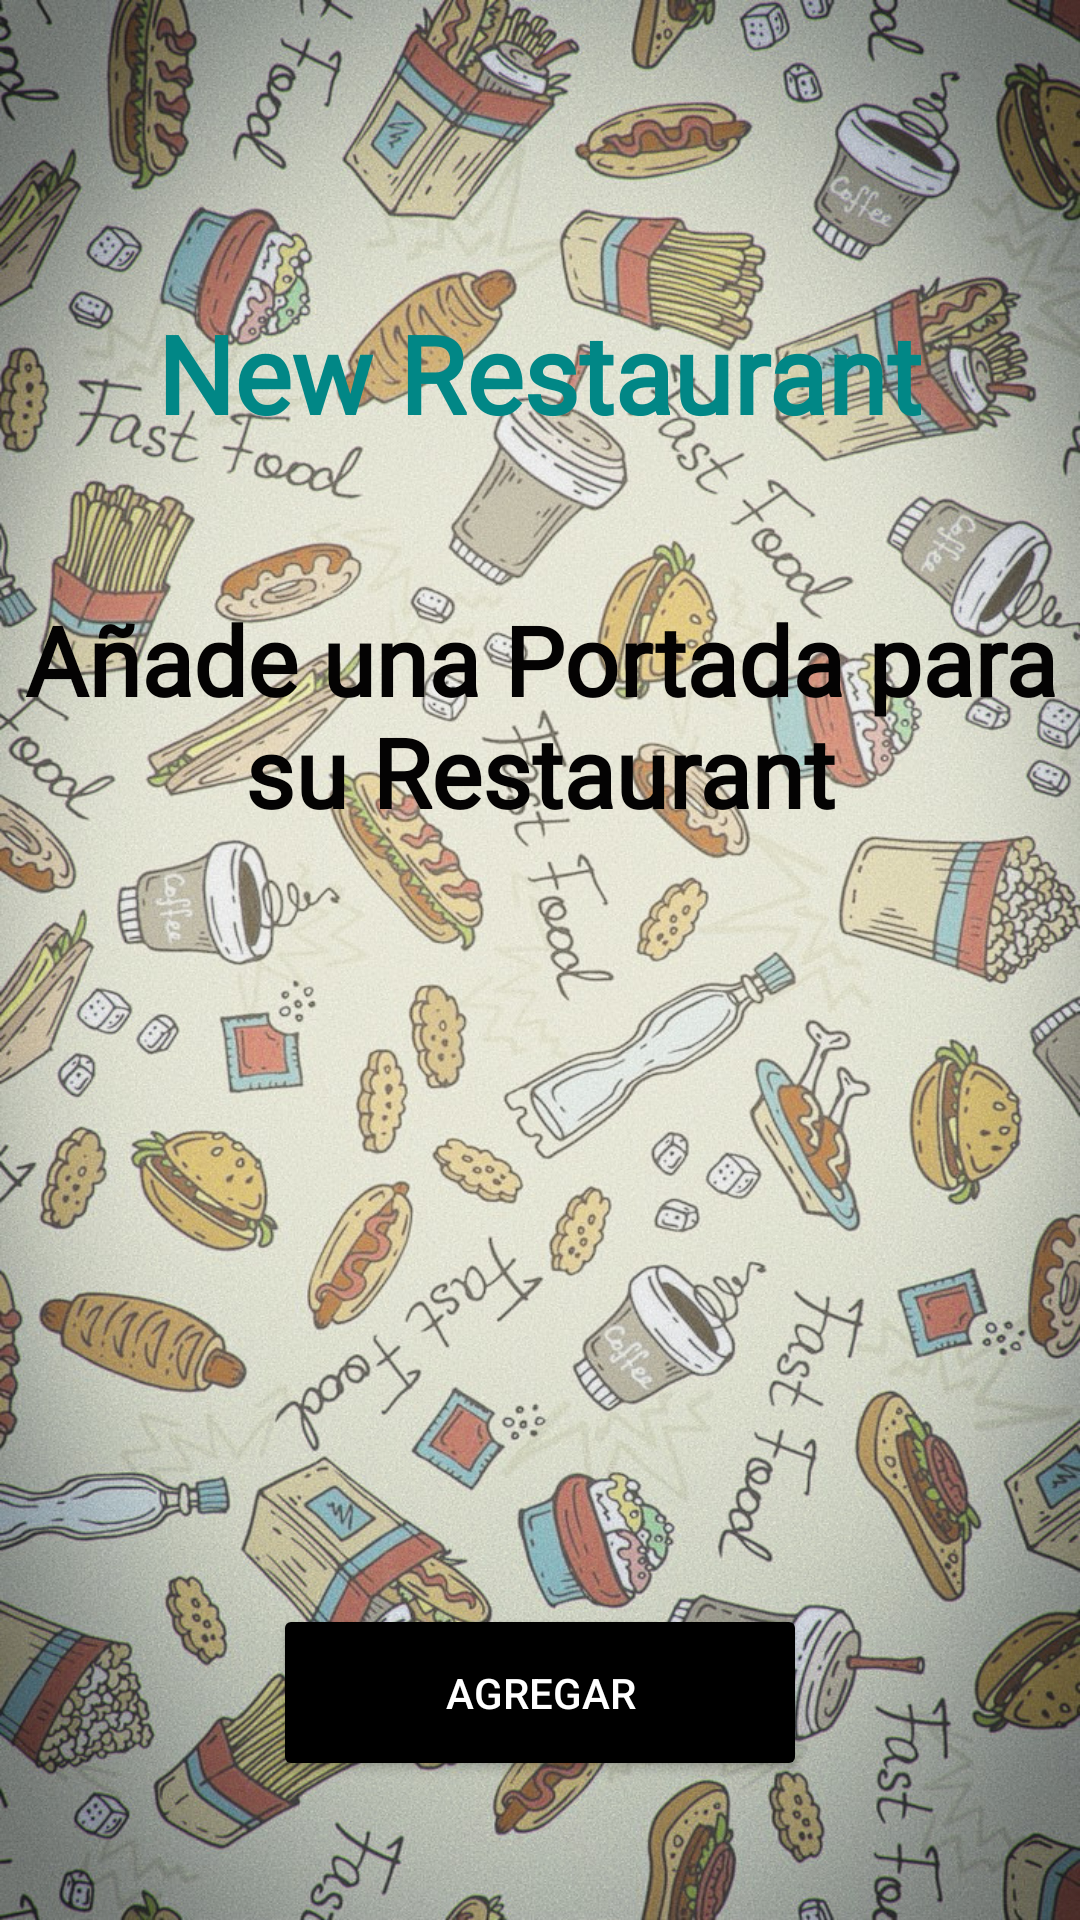

Write the Android layout XML for this screen, with the resource values it uses.
<!-- AndroidManifest.xml: application theme Theme.GUIfinalProjecto -->
<!-- res/layout/activity_portada_create_my_rest.xml -->
<?xml version="1.0" encoding="utf-8"?>
<androidx.constraintlayout.widget.ConstraintLayout xmlns:android="http://schemas.android.com/apk/res/android"
    xmlns:app="http://schemas.android.com/apk/res-auto"
    xmlns:tools="http://schemas.android.com/tools"
    android:layout_width="match_parent"
    android:layout_height="match_parent"
    tools:context=".portada_createMyRest">
    <androidx.constraintlayout.widget.ConstraintLayout
        android:layout_width="match_parent"
        android:layout_height="match_parent"
        android:background="@drawable/comii"
        tools:layout_editor_absoluteX="16dp"
        tools:layout_editor_absoluteY="-111dp">

        <TextView
            android:id="@+id/new_mostrarnombreRespo"
            android:layout_width="wrap_content"
            android:layout_height="wrap_content"
            android:layout_marginTop="100dp"
            android:fontFamily="@font/acme"
            android:text="New Restaurant"
            android:textAlignment="viewEnd"
            android:textAppearance="@style/TextAppearance.AppCompat.Display1"
            android:textColor="@color/teal_700"
            android:textSize="36sp"
            android:textStyle="bold"
            app:layout_constraintEnd_toEndOf="parent"
            app:layout_constraintHorizontal_bias="0.496"
            app:layout_constraintStart_toStartOf="parent"
            app:layout_constraintTop_toTopOf="parent"
            tools:ignore="MissingConstraints"
            tools:visibility="visible" />

        <ImageView
            android:id="@+id/new_portadaR"
            android:layout_width="250dp"
            android:layout_height="180dp"
            android:layout_marginStart="150dp"
            android:layout_marginTop="16dp"
            android:layout_marginEnd="151dp"
            android:scaleType="centerCrop"
            android:src="@mipmap/ic_launcher"
            app:layout_constraintEnd_toEndOf="parent"
            app:layout_constraintStart_toStartOf="parent"
            app:layout_constraintTop_toBottomOf="@+id/textView4"
            tools:ignore="MissingConstraints" />

        <de.hdodenhof.circleimageview.CircleImageView
            android:id="@+id/mostrar_logoR"
            android:layout_width="117dp"
            android:layout_height="117dp"

            android:layout_marginStart="360dp"
            android:layout_marginTop="130dp"
            android:layout_marginEnd="151dp"
            android:scaleType="centerCrop"
            android:src="@mipmap/ic_launcher"
            app:civ_border_color="#FF000000"
            app:civ_border_overlay="true"
            app:civ_border_width="2dp"
            app:layout_constraintEnd_toEndOf="parent"
            app:layout_constraintStart_toStartOf="parent"
            app:layout_constraintTop_toBottomOf="@+id/textView4"
            tools:ignore="MissingConstraints" />

        <TextView
            android:id="@+id/textView4"
            android:layout_width="match_parent"
            android:layout_height="wrap_content"
            android:layout_marginTop="50dp"
            android:fontFamily="@font/acme"
            android:text="Añade una Portada para su Restaurant"
            android:textAlignment="center"
            android:textColor="#040303"
            android:textSize="32sp"
            android:textStyle="bold"
            app:layout_constraintEnd_toEndOf="parent"
            app:layout_constraintStart_toStartOf="parent"
            app:layout_constraintTop_toBottomOf="@+id/new_mostrarnombreRespo" />

        <Button
            android:id="@+id/newagregar_portadaR"
            android:layout_width="178dp"
            android:layout_height="59dp"
            android:layout_marginStart="117dp"
            android:layout_marginTop="60dp"
            android:layout_marginEnd="117dp"
            android:backgroundTint="@color/black"
            android:text="Agregar"
            android:textColor="#FFFFFF"
            app:cornerRadius="25dp"
            app:layout_constraintEnd_toEndOf="parent"
            app:layout_constraintStart_toStartOf="parent"
            app:layout_constraintTop_toBottomOf="@+id/new_portadaR" />

        <Button
            android:id="@+id/new_SigPort"
            android:layout_width="match_parent"
            android:layout_height="59dp"
            android:layout_marginTop="50dp"
            android:backgroundTint="#009688"
            android:text="Siguiente"
            android:textColor="#FFFFFF"
            app:cornerRadius="25dp"
            app:layout_constraintEnd_toEndOf="parent"
            app:layout_constraintStart_toStartOf="parent"
            app:layout_constraintTop_toBottomOf="@+id/newagregar_portadaR"
            tools:ignore="MissingConstraints" />

        <Button
            android:id="@+id/new_BackfromPortada"
            android:layout_width="200dp"
            android:layout_height="59dp"
            android:layout_marginTop="20dp"
            android:layout_marginBottom="75dp"
            android:backgroundTint="#FFFFFF"
            android:text="Atras"
            android:textColor="#009688"
            app:cornerRadius="25dp"
            app:layout_constraintBottom_toBottomOf="parent"
            app:layout_constraintEnd_toStartOf="@+id/new_OmitPortada"
            app:layout_constraintStart_toStartOf="parent"
            app:layout_constraintTop_toBottomOf="@+id/new_SigPort" />

        <Button
            android:id="@+id/new_OmitPortada"
            android:layout_width="200dp"
            android:layout_height="59dp"
            android:layout_marginTop="20dp"
            android:layout_marginBottom="75dp"
            android:backgroundTint="#FFFFFF"
            android:text="Omitir"
            android:textColor="#009688"
            app:cornerRadius="25dp"
            app:layout_constraintBottom_toBottomOf="parent"
            app:layout_constraintEnd_toEndOf="parent"
            app:layout_constraintStart_toEndOf="@+id/new_BackfromPortada"
            app:layout_constraintTop_toBottomOf="@+id/new_SigPort" />

    </androidx.constraintlayout.widget.ConstraintLayout>

</androidx.constraintlayout.widget.ConstraintLayout>
<!-- resources referenced by this layout -->
<resources>
  <color name="black">#FF000000</color>
  <color name="teal_700">#FF018786</color>
  <!-- drawable comii: jpg bitmap (drawable, 424949 bytes) -->
  <style name="Theme.GUIfinalProjecto" parent="Theme.MaterialComponents.DayNight.NoActionBar">
          
          <item name="colorPrimary">@color/purple_500</item>
          <item name="colorPrimaryVariant">@color/purple_700</item>
          <item name="colorOnPrimary">@color/white</item>
          
          <item name="colorSecondary">@color/teal_200</item>
          <item name="colorSecondaryVariant">@color/teal_700</item>
          <item name="colorOnSecondary">@color/black</item>
          
          <item name="android:statusBarColor" tools:targetApi="l">?attr/colorPrimaryVariant</item>
          
      </style>
  <color name="purple_500">#FF6200EE</color>
  <color name="purple_700">#FF3700B3</color>
  <color name="white">#FFFFFFFF</color>
  <color name="teal_200">#FF03DAC5</color>
</resources>
